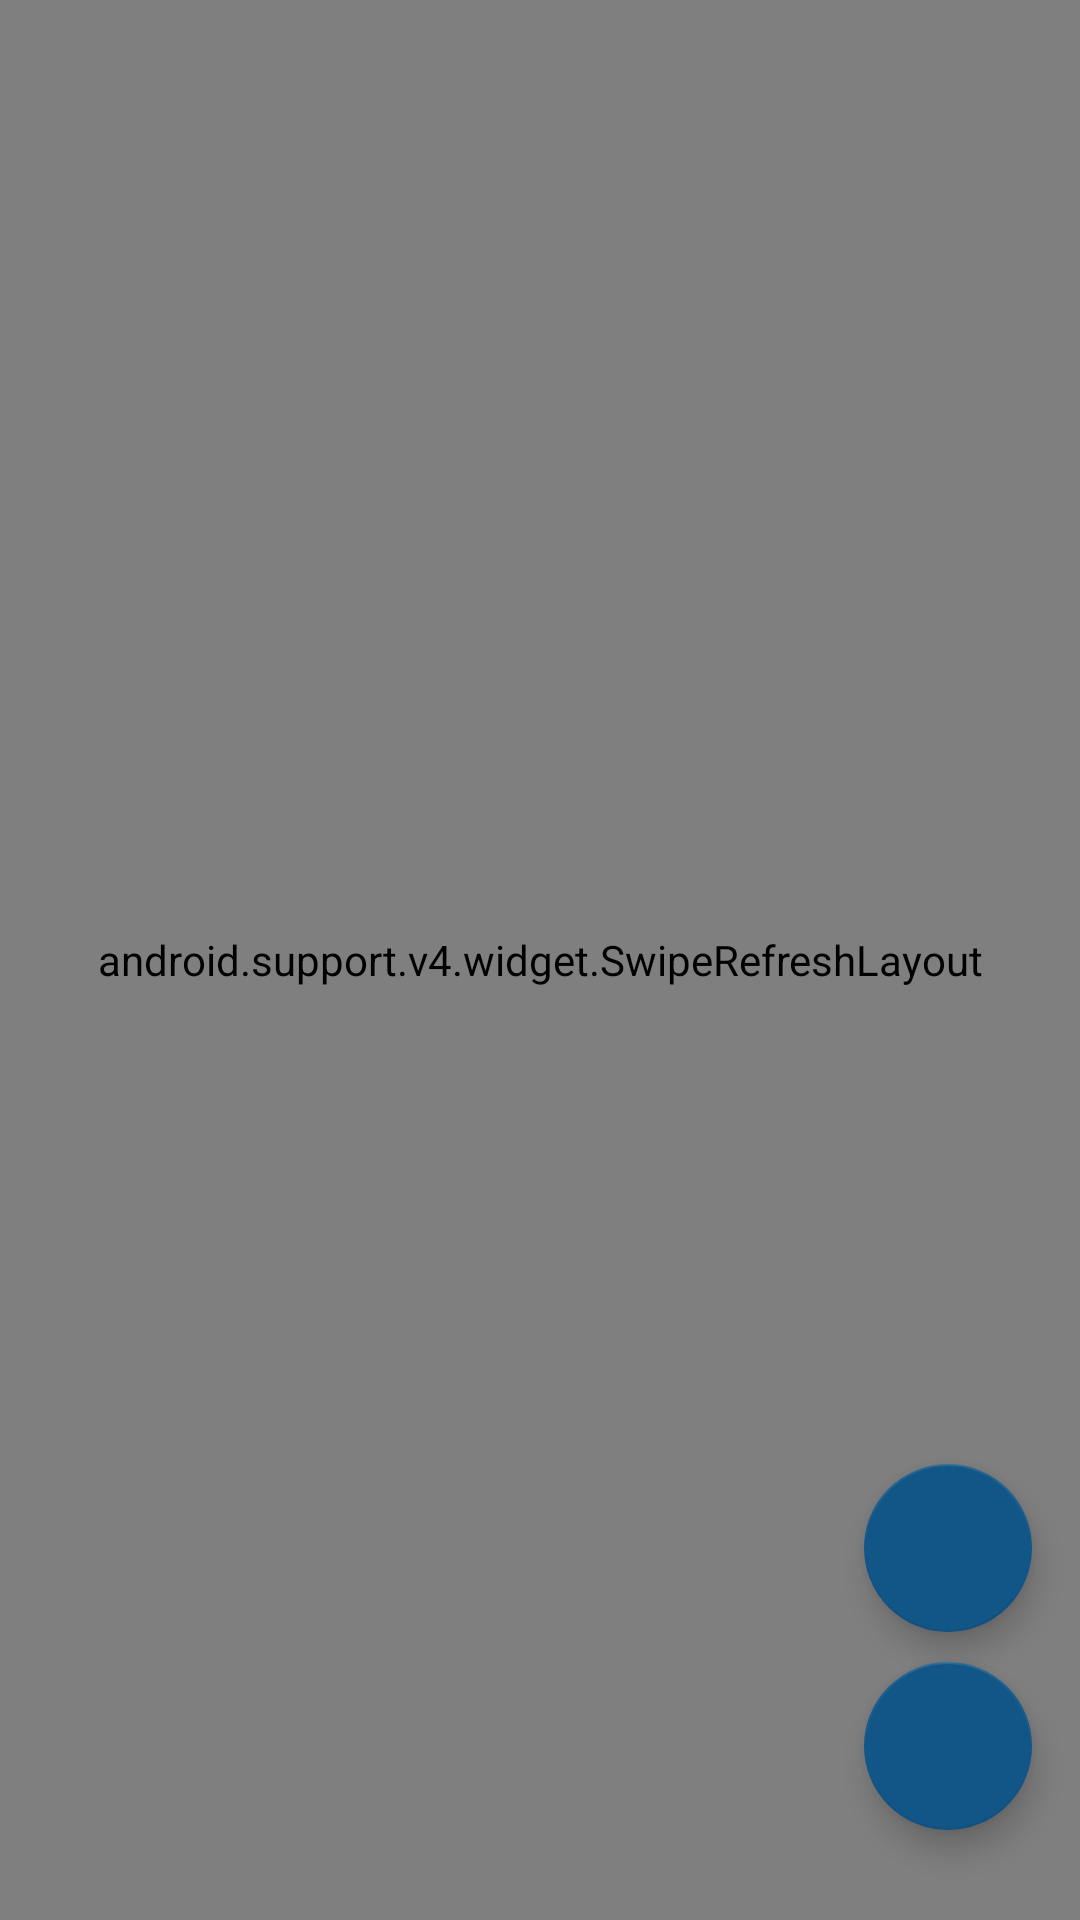

Here is an Android app screen rendered from its layout file. Give the layout XML and the strings, colors and styles it references.
<!-- AndroidManifest.xml: application theme AppTheme -->
<!-- res/layout/fragment_remot.xml -->
<?xml version="1.0" encoding="utf-8"?>
<android.support.design.widget.CoordinatorLayout xmlns:android="http://schemas.android.com/apk/res/android"
    xmlns:app="http://schemas.android.com/apk/res-auto"
    android:layout_width="match_parent"
    android:layout_height="match_parent">

    <android.support.v4.widget.SwipeRefreshLayout
        android:id="@+id/swipe_container_remot"
        android:layout_width="match_parent"
        android:layout_height="match_parent" >

        <android.support.v7.widget.RecyclerView
            android:id="@+id/recycler_remot"
            android:layout_width="match_parent"
            android:layout_height="match_parent" />
    </android.support.v4.widget.SwipeRefreshLayout>


    <android.support.design.widget.FloatingActionButton
        android:id="@+id/search_place_button_remot"
        android:layout_width="wrap_content"
        android:layout_height="wrap_content"
        android:layout_gravity="end|bottom"
        android:layout_marginBottom="30dp"
        android:layout_marginRight="16dp"
        android:src="@drawable/abc_action_bar_item_background_material" />

    <View
        android:id="@+id/dummy"
        android:layout_width="0dp"
        android:layout_height="20dp"
        app:layout_anchor="@id/search_place_button_remot"
        app:layout_anchorGravity="top|right|end" />

    <android.support.design.widget.FloatingActionButton
        android:id="@+id/fragment_switch_button_remot"
        android:layout_width="wrap_content"
        android:layout_height="wrap_content"
        android:layout_gravity="end|top"
        android:layout_margin="16dp"
        android:src="@drawable/abc_action_bar_item_background_material"
        app:layout_anchor="@id/dummy"
        app:layout_anchorGravity="top|right|end" />

</android.support.design.widget.CoordinatorLayout>
<!-- resources referenced by this layout -->
<resources>
  <style name="AppTheme" parent="Theme.AppCompat.Light">
          
          <item name="colorPrimary">@color/colorPrimary</item>
          <item name="colorPrimaryDark">@color/colorPrimaryDark</item>
          <item name="colorAccent">@color/colorAccent</item>
          <item name="windowNoTitle">true</item>
          <item name="windowActionBar">false</item>
      </style>
  <color name="colorPrimary">#125688</color>
  <color name="colorPrimaryDark">#125699</color>
  <color name="colorAccent">#125688</color>
</resources>
